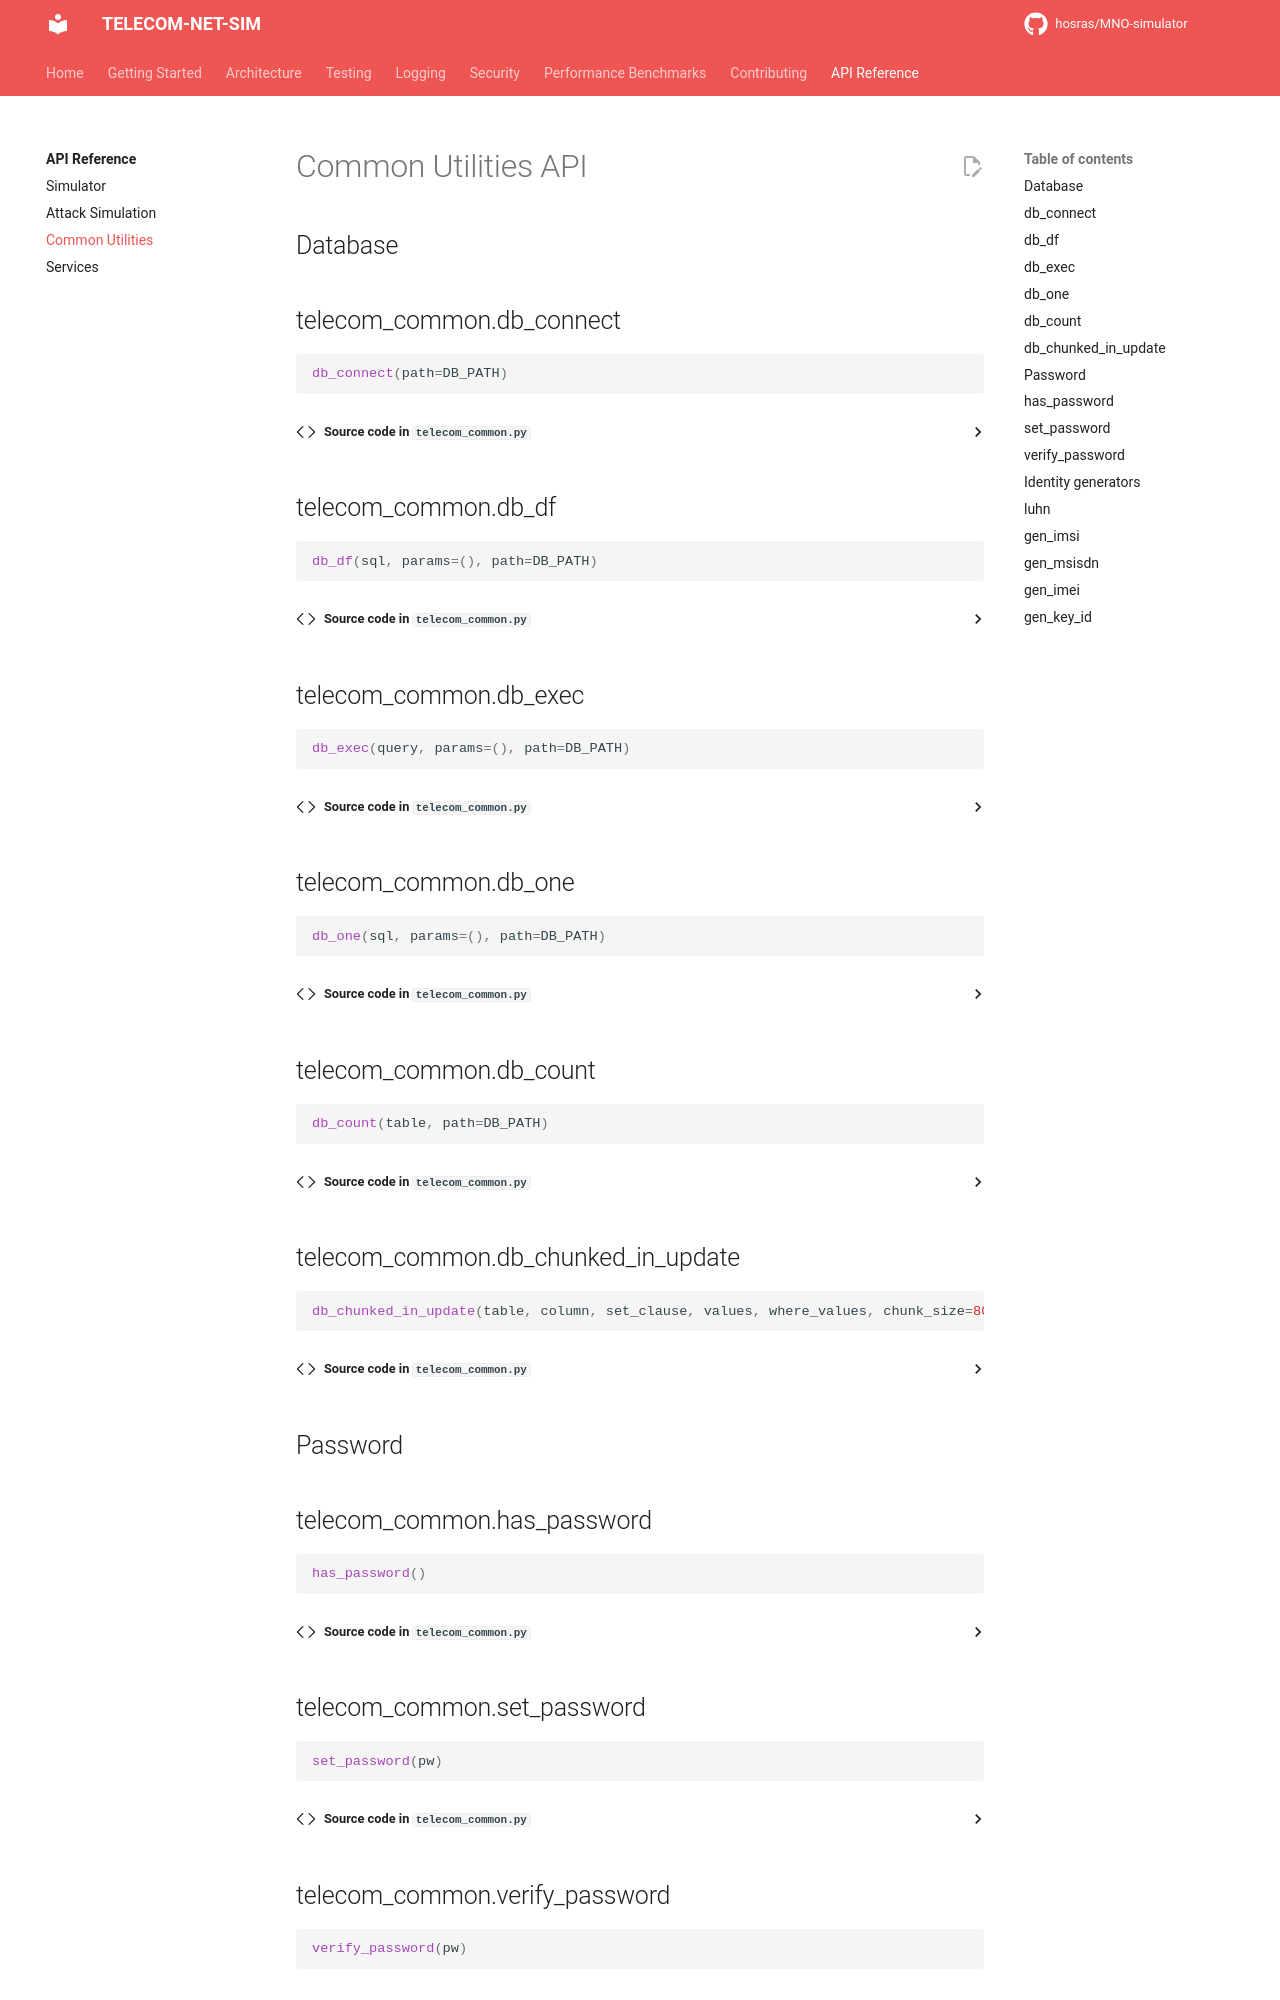

repository: hosras/MNO-simulator · page: api/common/index.html · generator: mkdocs

# Common Utilities API

## Database

::: telecom_common.db_connect

::: telecom_common.db_df

::: telecom_common.db_exec

::: telecom_common.db_one

::: telecom_common.db_count

::: telecom_common.db_chunked_in_update
